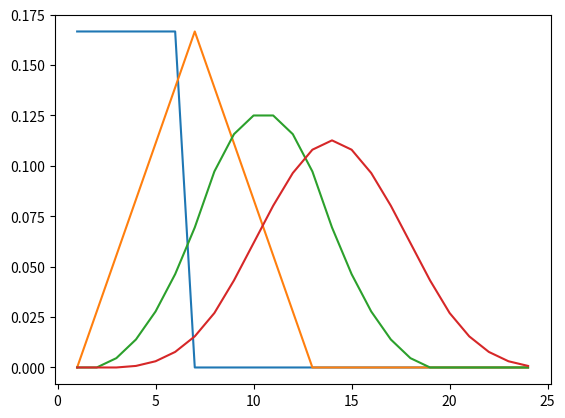

Generate this figure with matplotlib:
import itertools
import matplotlib.pyplot as p
max_tosses = 4
for W in range(1, max_tosses + 1):
  Ω = set(itertools.product({1, 2, 3, 4, 5, 6}, repeat=W))
  sums = [0] * (max_tosses * 6 + 1)
  for ω in Ω:
    sums[sum(ω)] += 1
  probabilities = [h / len(Ω) for h in sums]
  p.plot(range(1, max_tosses * 6 + 1), probabilities[1:])
p.show()
